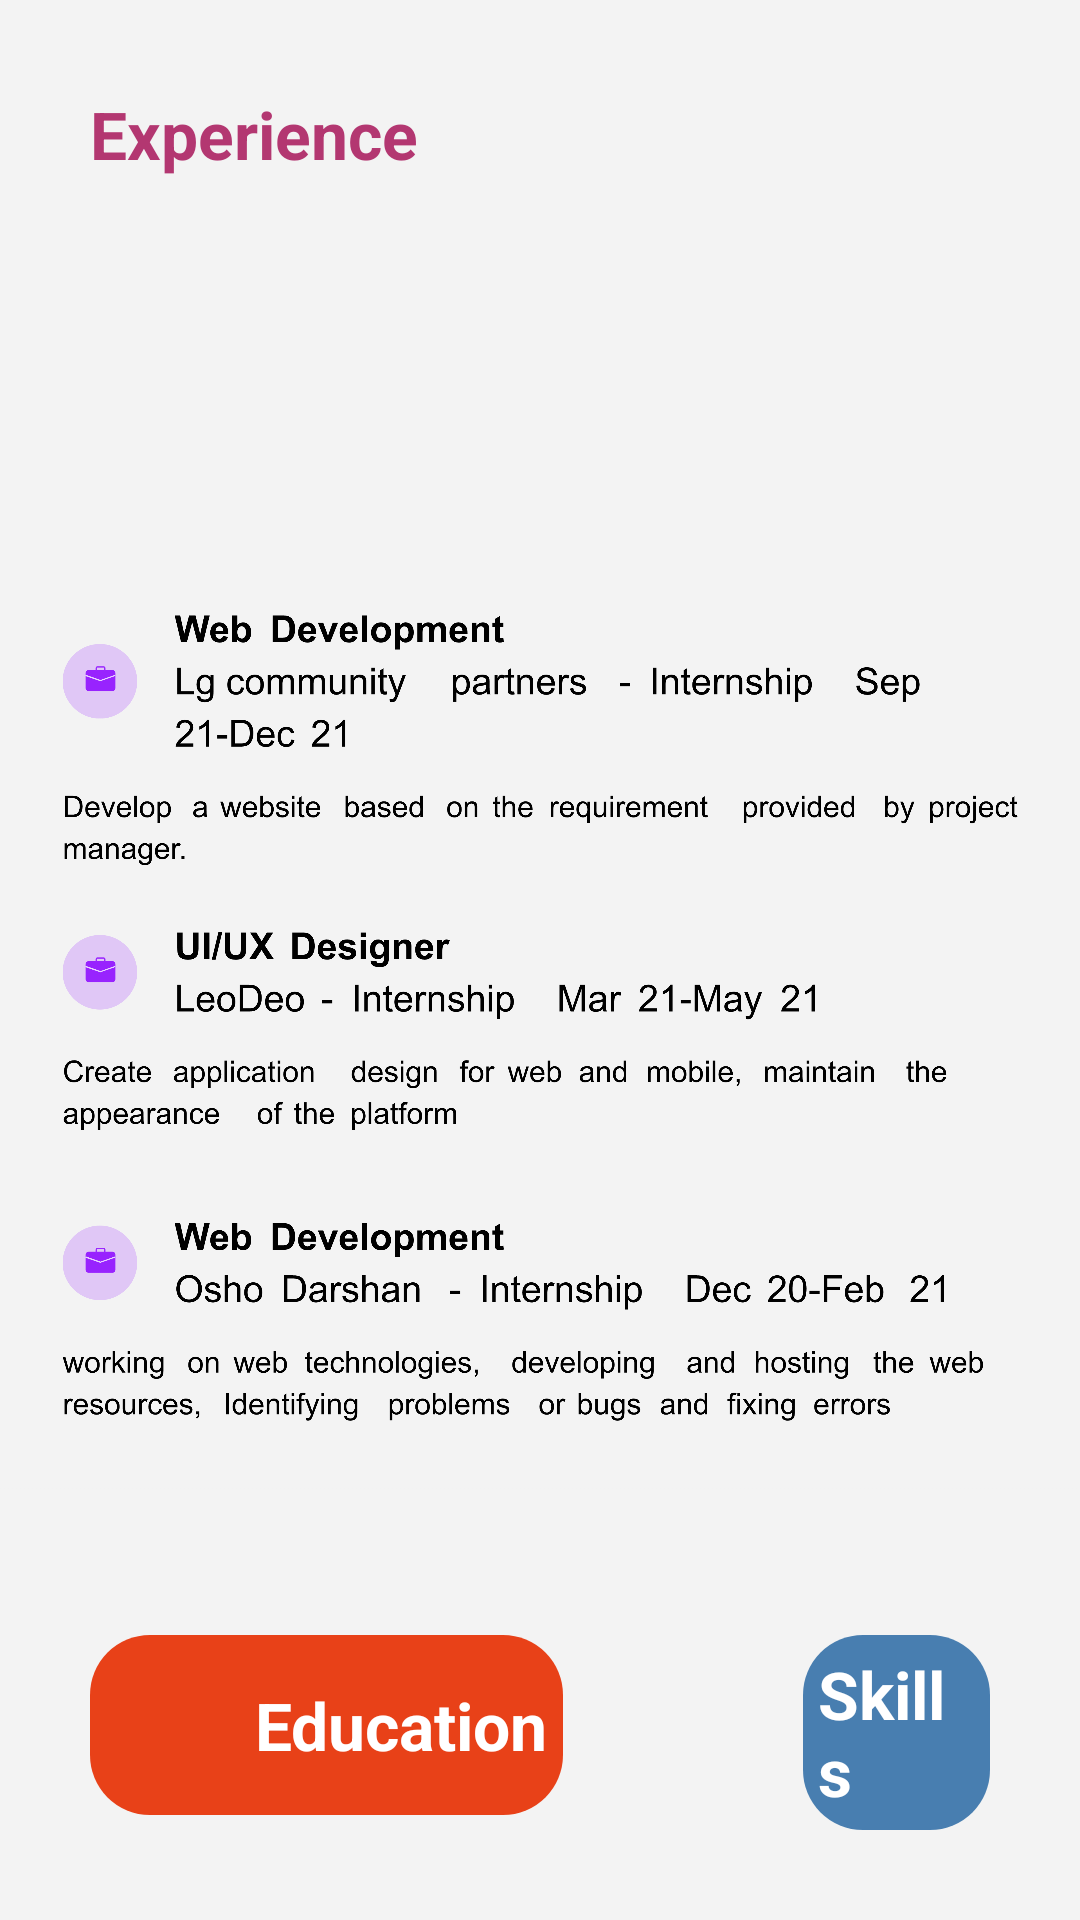

The Android layout XML behind this screen, and the referenced resources:
<!-- AndroidManifest.xml: application theme Theme.ResumeApp -->
<!-- res/layout/activity_experience.xml -->
<?xml version="1.0" encoding="utf-8"?>
<RelativeLayout xmlns:android="http://schemas.android.com/apk/res/android"
    xmlns:app="http://schemas.android.com/apk/res-auto"
    xmlns:tools="http://schemas.android.com/tools"
    android:layout_width="match_parent"
    android:layout_height="match_parent"
    tools:context=".experience"
    android:background="#f3f3f3">

    <TextView
        android:layout_width="wrap_content"
        android:layout_height="wrap_content"
        android:text="Experience"
        android:textSize="22sp"
        android:textStyle="bold"
        android:id="@+id/headerText"
        android:textColor="@color/primary"
        android:layout_marginStart="30dp"
        android:layout_marginTop="30dp"
        />

    <ImageView
        android:layout_width="match_parent"
        android:layout_height="500dp"
        android:layout_below="@id/headerText"
        android:layout_marginTop="30dp"
        android:src="@drawable/exp_text_image"/>


    <LinearLayout
        android:layout_width="match_parent"
        android:layout_height="wrap_content"
        android:orientation="horizontal"
        android:layout_marginLeft="30dp"
        android:layout_marginRight="30dp"
        android:id="@+id/bottom_navigation"
        android:layout_alignParentBottom="true"
        android:layout_marginBottom="30dp">


        <LinearLayout
            android:layout_width="wrap_content"
            android:layout_height="wrap_content"
            android:orientation="horizontal"
            android:id="@+id/prev_tab"
            android:padding="5dp"
            android:background="@drawable/first_bg">

            <ImageView
                android:layout_width="50dp"
                android:layout_height="50dp"
                android:src="@drawable/left"/>

            <TextView
                android:layout_width="wrap_content"
                android:layout_height="wrap_content"
                android:text="Education"
                android:textSize="22sp"
                android:layout_gravity="center_vertical"
                android:textColor="@color/white"
                android:textStyle="bold"/>


        </LinearLayout>

        <LinearLayout
            android:layout_width="wrap_content"
            android:layout_height="wrap_content"
            android:orientation="horizontal"
            android:id="@+id/next_tab"
            android:padding="5dp"
            android:layout_marginStart="80dp"
            android:background="@drawable/third_bg">



            <TextView
                android:layout_width="wrap_content"
                android:layout_height="wrap_content"
                android:text="Skills"
                android:textSize="22sp"
                android:layout_gravity="center_vertical"
                android:textColor="@color/white"
                android:textStyle="bold"/>

            <ImageView
                android:layout_width="50dp"
                android:layout_height="50dp"
                android:src="@drawable/right"/>


        </LinearLayout>


    </LinearLayout>

</RelativeLayout>
<!-- resources referenced by this layout -->
<resources>
  <color name="primary">#B33771</color>
  <color name="white">#FFFFFFFF</color>
  <!-- drawable exp_text_image: png bitmap (drawable, 411344 bytes) -->
  <!-- drawable first_bg (drawable) -->
  <?xml version="1.0" encoding="utf-8"?>
  <shape xmlns:android="http://schemas.android.com/apk/res/android">
      <solid android:color="#e84118"/>
      <corners android:radius="20dp"/>
  </shape>
  <!-- drawable third_bg (drawable) -->
  <?xml version="1.0" encoding="utf-8"?>
  <shape xmlns:android="http://schemas.android.com/apk/res/android">
      <solid android:color="#487eb0"/>
      <corners android:radius="20dp"/>
  </shape>
  <style name="Theme.ResumeApp" parent="Theme.MaterialComponents.DayNight.NoActionBar">
          
          <item name="colorPrimary">@color/primary</item>
          <item name="colorPrimaryVariant">@color/primary</item>
          <item name="colorOnPrimary">@color/white</item>
          
          <item name="colorSecondary">@color/primary</item>
          <item name="colorSecondaryVariant">@color/primary</item>
          <item name="colorOnSecondary">@color/black</item>
          
          <item name="android:statusBarColor" tools:targetApi="l">?attr/colorPrimaryVariant</item>
          
      </style>
  <color name="black">#FF000000</color>
</resources>
